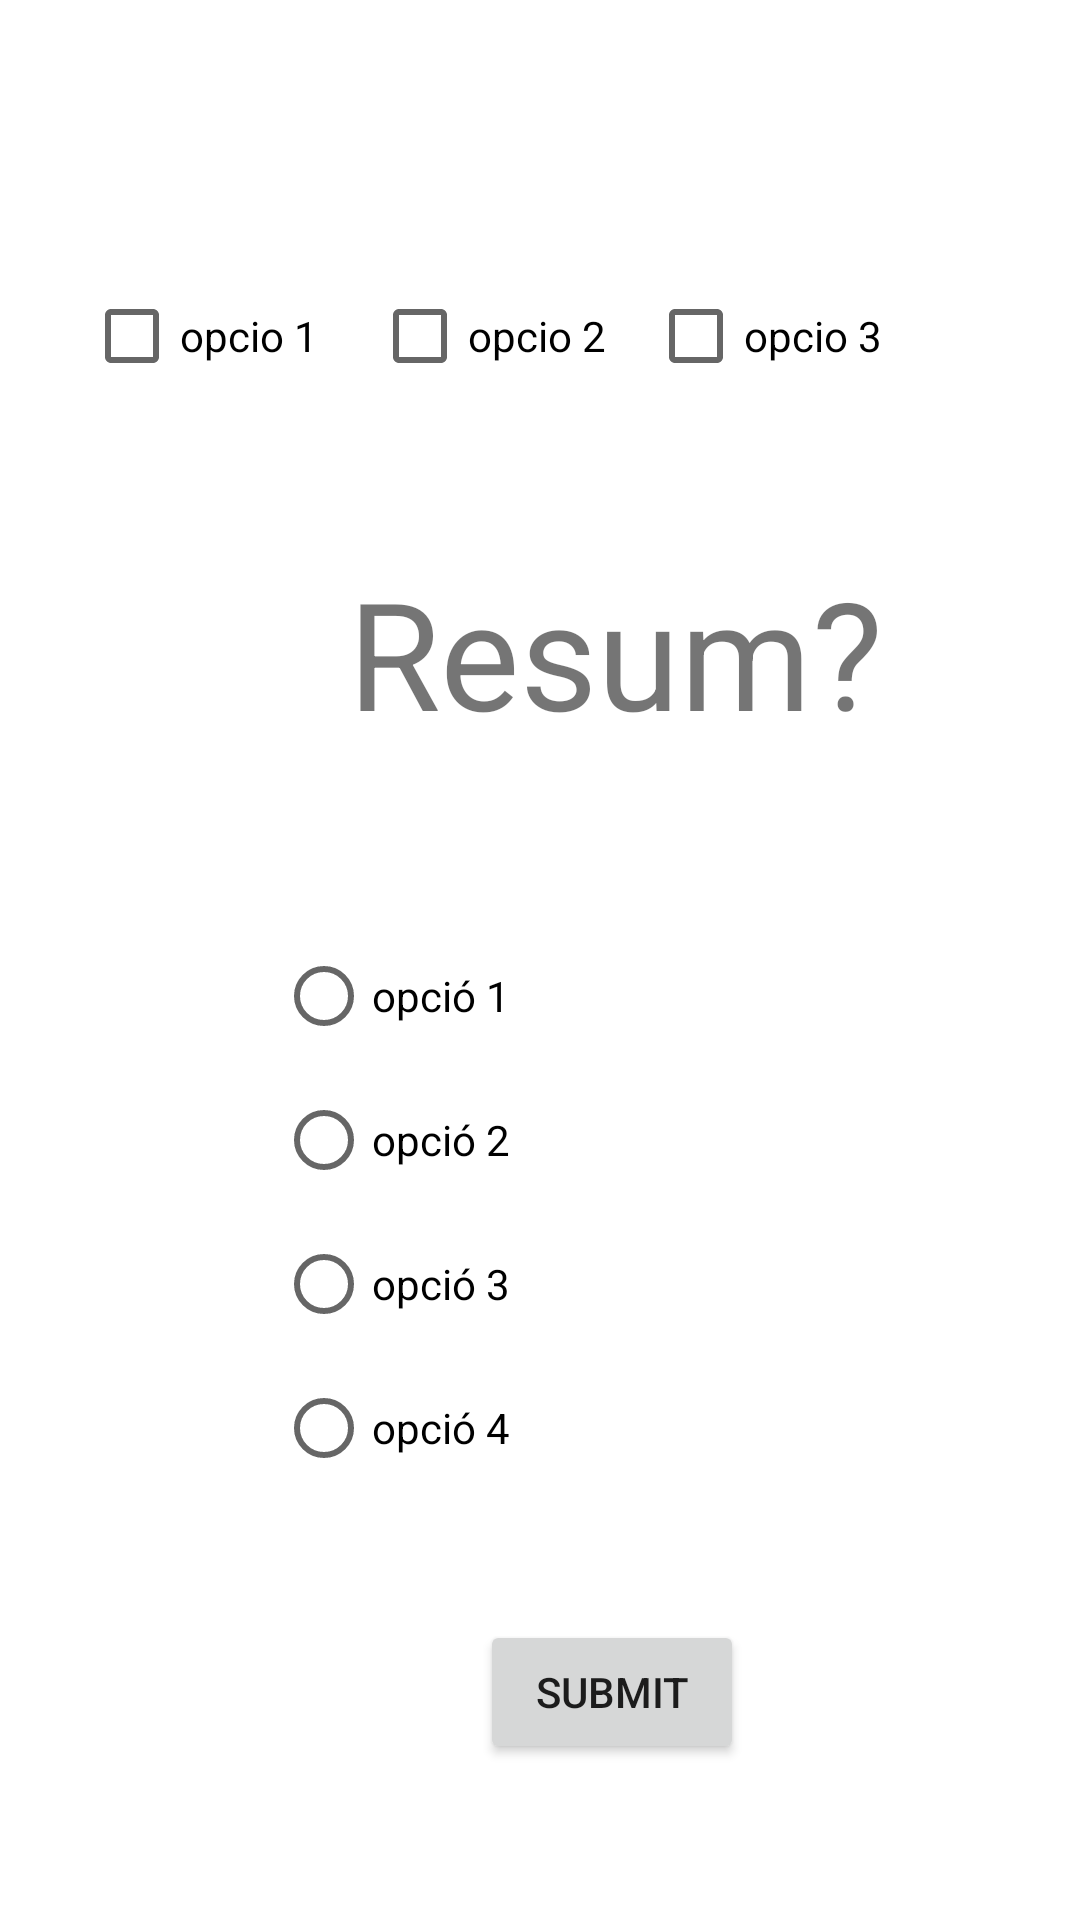

Produce the Android XML layout that renders to this screen, including the resource entries it uses.
<!-- AndroidManifest.xml: application theme Theme.TascaButtons -->
<!-- res/layout/activity_radio_check.xml -->
<?xml version="1.0" encoding="utf-8"?>
<androidx.constraintlayout.widget.ConstraintLayout xmlns:android="http://schemas.android.com/apk/res/android"
    xmlns:app="http://schemas.android.com/apk/res-auto"
    xmlns:tools="http://schemas.android.com/tools"
    android:layout_width="match_parent"
    android:layout_height="match_parent"
    tools:context=".RadioCheck">

    <CheckBox
        android:id="@+id/checkBox"
        android:layout_width="wrap_content"
        android:layout_height="wrap_content"
        android:layout_marginStart="28dp"
        android:layout_marginTop="88dp"
        android:checked="false"
        android:text="opcio 1"
        app:layout_constraintStart_toStartOf="parent"
        app:layout_constraintTop_toTopOf="parent" />

    <CheckBox
        android:id="@+id/checkBox2"
        android:layout_width="wrap_content"
        android:layout_height="wrap_content"
        android:layout_marginStart="124dp"
        android:layout_marginTop="88dp"
        android:checked="false"
        android:text="opcio 2"
        app:layout_constraintStart_toStartOf="parent"
        app:layout_constraintTop_toTopOf="parent" />

    <CheckBox
        android:id="@+id/checkBox3"
        android:layout_width="wrap_content"
        android:layout_height="wrap_content"
        android:layout_marginStart="216dp"
        android:layout_marginTop="88dp"
        android:checked="false"
        android:text="opcio 3"
        app:layout_constraintStart_toStartOf="parent"
        app:layout_constraintTop_toTopOf="parent" />


    <RadioGroup
        android:id="@+id/grbGrup1"
        android:layout_width="222dp"
        android:layout_height="192dp"
        android:layout_marginStart="92dp"
        android:layout_marginTop="308dp"
        android:orientation="vertical"
        app:layout_constraintStart_toStartOf="parent"
        app:layout_constraintTop_toTopOf="parent">

        <RadioButton
            android:id="@+id/rbOpcio1"
            android:layout_width="match_parent"
            android:layout_height="wrap_content"
            android:text="opció 1" />

        <RadioButton
            android:id="@+id/rbOpcio2"
            android:layout_width="match_parent"
            android:layout_height="wrap_content"
            android:text="opció 2" />

        <RadioButton
            android:id="@+id/rbOpcio3"
            android:layout_width="match_parent"
            android:layout_height="wrap_content"
            android:text="opció 3" />

        <RadioButton
            android:id="@+id/rbOpcio4"
            android:layout_width="match_parent"
            android:layout_height="wrap_content"
            android:text="opció 4" />
    </RadioGroup>

    <Button
        android:id="@+id/button"
        android:layout_width="wrap_content"
        android:layout_height="wrap_content"
        android:layout_marginStart="160dp"
        android:layout_marginTop="540dp"
        android:onClick="onclickbuttonMethod"
        android:text="Submit"
        app:layout_constraintStart_toStartOf="parent"
        app:layout_constraintTop_toTopOf="parent" />

    <TextView
        android:id="@+id/textView"
        android:layout_width="wrap_content"
        android:layout_height="wrap_content"
        android:layout_marginStart="116dp"
        android:layout_marginTop="184dp"
        android:text="Resum?"
        android:textSize="50dp"
        app:layout_constraintStart_toStartOf="parent"
        app:layout_constraintTop_toTopOf="parent" />


</androidx.constraintlayout.widget.ConstraintLayout>
<!-- resources referenced by this layout -->
<resources>
  <style name="Theme.TascaButtons" parent="Theme.MaterialComponents.DayNight.NoActionBar">
          
          <item name="colorPrimary">@color/purple_500</item>
          <item name="colorPrimaryVariant">@color/purple_700</item>
          <item name="colorOnPrimary">@color/white</item>
          
          <item name="colorSecondary">@color/teal_200</item>
          <item name="colorSecondaryVariant">@color/teal_700</item>
          <item name="colorOnSecondary">@color/black</item>
          
          <item name="android:statusBarColor">?attr/colorPrimaryVariant</item>
          
      </style>
  <!-- not gathered from this repository: default colours our renderer supplied (Android Studio template values) -->
  <color name="purple_500">#FF6200EE</color>
  <color name="purple_700">#FF3700B3</color>
  <color name="teal_200">#FF03DAC5</color>
  <color name="teal_700">#FF018786</color>
  <color name="black">#FF000000</color>
  <color name="white">#FFFFFFFF</color>
</resources>
